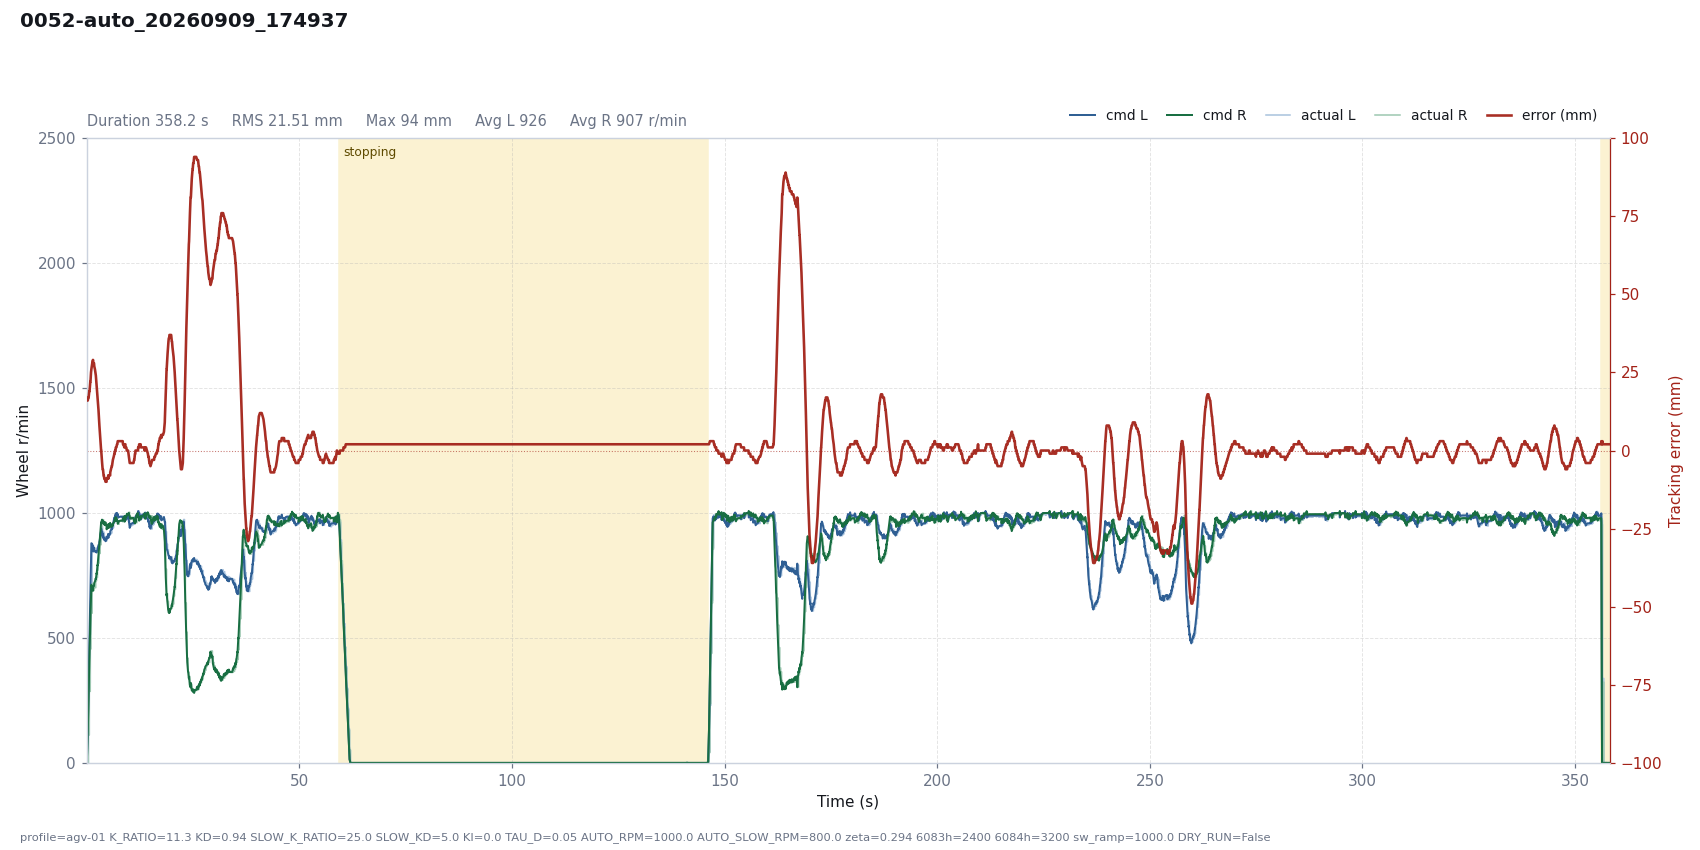

The file beside this chart, header and first rows:
# profile=agv-01 K_RATIO=11.3 KD=0.94 SL…
t, dt, state, e_mm, e_used, p, i, d, omega_cmd, speed_red, v_base, n_l, n_r, sat_scale, rpm_l, rpm_r, has_track, n_tracks, guard, sw_l, sw_r, loop_ms, branch, slow
0.0012, 0.0200, run, 16, -16, 0.0001, 0.0000, 0.0000, -0.0001, 0.0274, 1.6, 1.617, 1.529, 1, 0, 0, 1, 1, , 5943, 5943, 20, left, 0
0.0197, 0.0185, run, 16, -16, 0.0001, 0.0000, 0.0000, -0.0001, 0.0953, 4.455, 4.43, 4.289, 1, 0, 0, 1, 1, , 5943, 5943, 18.53, left, 0
0.0421, 0.0224, run, 16, -16, 0.0003, 0.0000, 0.0000, -0.0003, 0.2670, 9.903, 9.832, 9.441, 1, 0, 0, 1, 1, , 5943, 5943, 22.37, left, 0
0.0624, 0.0203, run, 16, -16, 0.0006, 0.0000, 0.0000, -0.0006, 0.5140, 16.48, 16.4, 15.53, 1, 0, 0, 1, 1, , 5943, 5943, 20.26, left, 0
0.0821, 0.0199, run, 16, -16, 0.0009, 0.0000, 0.0000, -0.0009, 0.8588, 24.51, 24.37, 22.92, 1, 0, 0, 1, 1, , 5943, 5943, 19.87, left, 0
0.1022, 0.0201, run, 16, -16, 0.0014, 0.0000, 0.0000, -0.0014, 1.325, 34.24, 33.99, 31.84, 1, 0, 0, 1, 1, , 5943, 5943, 20.1, left, 0
0.1226, 0.0202, run, 16, -16, 0.0019, 0.0000, 0.0000, -0.0019, 1.925, 45.69, 45.27, 42.26, 1, 0, 0, 1, 1, , 5943, 5943, 20.24, left, 0
0.1427, 0.0201, run, 16, -16, 0.0026, 0.0000, 0.0000, -0.0026, 2.659, 58.66, 58.01, 54, 1, 0, 0, 1, 1, , 5943, 5943, 20.09, left, 0
0.1627, 0.0201, run, 16, -16, 0.0033, 0.0000, 0.0000, -0.0033, 3.536, 73.22, 72.26, 67.11, 1, 0, 0, 1, 1, , 5943, 5943, 20.05, left, 0
0.1829, 0.0202, run, 16, -16, 0.0042, 0.0000, 0.0000, -0.0042, 4.574, 89.52, 88.16, 81.73, 1, 0, 0, 1, 1, , 5943, 5943, 20.2, left, 0
0.2029, 0.0200, run, 16, -16, 0.0051, 0.0000, 0.0000, -0.0051, 5.762, 107.3, 105.5, 97.59, 1, 0, 0, 1, 1, , 5943, 5943, 20.03, left, 0
0.2229, 0.0200, run, 16, -16, 0.0061, 0.0000, 0.0000, -0.0061, 7.113, 126.7, 124.3, 114.9, 1, 0, 0, 1, 1, , 5943, 5943, 20.05, left, 0
0.2544, 0.0315, run, 16, -16, 0.0072, 0.0000, 0.0000, -0.0072, 9.577, 158.1, 154.1, 143, 1, 111, 113, 1, 1, , 823, 1847, 31.46, left, 0
0.2743, 0.0199, run, 16, -16, 0.0090, 0.0000, 0.0000, -0.0090, 11.26, 178.1, 173.7, 159.9, 1, 111, 113, 1, 1, , 823, 1847, 19.92, left, 0
0.2943, 0.0201, run, 16, -16, 0.0101, 0.0000, 0.0000, -0.0101, 13.05, 198.1, 192.9, 177.2, 1, 111, 113, 1, 1, , 823, 1847, 20.06, left, 0
0.3148, 0.0203, run, 16, -16, 0.0113, 0.0000, 0.0000, -0.0113, 14.95, 218.4, 212.2, 194.8, 1, 111, 113, 1, 1, , 823, 1847, 20.32, left, 0
0.3348, 0.0200, run, 16, -16, 0.0124, 0.0000, 0.0000, -0.0124, 16.91, 238.4, 231.1, 211.9, 1, 111, 113, 1, 1, , 823, 1847, 20, left, 0
0.3549, 0.0201, run, 16, -16, 0.0135, 0.0000, 0.0000, -0.0135, 18.93, 258.6, 250.1, 229.2, 1, 111, 113, 1, 1, , 823, 1847, 20.13, left, 0
0.3750, 0.0201, run, 17, -17, 0.0156, 0.0000, 0.0134, -0.0290, 22.38, 278.7, 278.7, 233.8, 1, 111, 113, 1, 1, , 823, 1847, 20.09, left, 0
0.3951, 0.0201, run, 17, -17, 0.0168, 0.0000, 0.0096, -0.0264, 25.46, 298.8, 293.7, 252.9, 1, 111, 113, 1, 1, , 823, 1847, 20.14, left, 0
0.4151, 0.0200, run, 17, -17, 0.0180, 0.0000, 0.0068, -0.0249, 28.25, 318.8, 309.8, 271.3, 1, 111, 113, 1, 1, , 823, 1847, 20.01, left, 0
0.4351, 0.0200, run, 17, -17, 0.0192, 0.0000, 0.0049, -0.0241, 30.86, 338.8, 326.6, 289.3, 1, 111, 113, 1, 1, , 823, 1847, 20.02, left, 0
0.4666, 0.0315, run, 17, -17, 0.0204, 0.0000, 0.0030, -0.0234, 34.72, 370.3, 353.7, 317.5, 1, 319, 286, 1, 1, , 823, 1847, 31.48, left, 0
0.4900, 0.0232, run, 18, -18, 0.0237, 0.0000, 0.0149, -0.0385, 39.59, 393.5, 383.7, 324.1, 1, 319, 286, 1, 1, , 823, 1847, 23.19, left, 0
0.5070, 0.0172, run, 18, -18, 0.0251, 0.0000, 0.0111, -0.0362, 42.72, 410.7, 396, 340, 1, 319, 286, 1, 1, , 823, 1847, 17.24, left, 0
0.5271, 0.0201, run, 18, -18, 0.0262, 0.0000, 0.0079, -0.0341, 45.91, 430.8, 411.3, 358.5, 1, 319, 286, 1, 1, , 823, 1847, 20.06, left, 0
0.5472, 0.0201, run, 18, -18, 0.0275, 0.0000, 0.0056, -0.0332, 48.78, 450.9, 427.8, 376.5, 1, 319, 286, 1, 1, , 823, 1847, 20.08, left, 0
0.5673, 0.0202, run, 18, -18, 0.0288, 0.0000, 0.0040, -0.0328, 51.45, 471, 445, 394.2, 1, 319, 286, 1, 1, , 823, 1847, 20.16, left, 0
0.5874, 0.0200, run, 19, -19, 0.0318, 0.0000, 0.0163, -0.0481, 56.39, 491.1, 471.9, 397.5, 1, 319, 286, 1, 1, , 823, 1847, 20.05, left, 0
0.6075, 0.0202, run, 19, -19, 0.0331, 0.0000, 0.0116, -0.0447, 60.46, 511.2, 485.4, 416.2, 1, 319, 286, 1, 1, , 823, 1847, 20.15, left, 0
0.6278, 0.0203, run, 19, -19, 0.0345, 0.0000, 0.0083, -0.0427, 63.93, 531.5, 500.6, 434.5, 1, 319, 286, 1, 1, , 823, 1847, 20.25, left, 0
0.6478, 0.0200, run, 19, -19, 0.0358, 0.0000, 0.0059, -0.0417, 66.95, 551.5, 516.9, 452.3, 1, 319, 286, 1, 1, , 823, 1847, 20.03, left, 0
0.6789, 0.0311, run, 20, -20, 0.0392, 0.0000, 0.0152, -0.0544, 74.8, 582.6, 549.9, 465.7, 1, 515, 456, 1, 1, , 823, 1847, 31.07, left, 0
0.6989, 0.0201, run, 20, -20, 0.0414, 0.0000, 0.0109, -0.0522, 78.91, 602.7, 564.2, 483.4, 1, 515, 456, 1, 1, , 823, 1847, 20.08, left, 0
0.7189, 0.0200, run, 20, -20, 0.0428, 0.0000, 0.0078, -0.0506, 82.36, 622.7, 579.4, 501.2, 1, 515, 456, 1, 1, , 823, 1847, 20, left, 0
0.7392, 0.0202, run, 21, -21, 0.0464, 0.0000, 0.0189, -0.0653, 88.58, 642.9, 604.9, 503.8, 1, 515, 456, 1, 1, , 823, 1847, 20.23, left, 0
0.7592, 0.0200, run, 21, -21, 0.0479, 0.0000, 0.0135, -0.0614, 93.4, 663, 617.1, 522, 1, 515, 456, 1, 1, , 823, 1847, 20.05, left, 0
0.7794, 0.0201, run, 21, -21, 0.0494, 0.0000, 0.0096, -0.0591, 97.32, 683.1, 631.4, 540.1, 1, 515, 456, 1, 1, , 823, 1847, 20.11, left, 0
0.7995, 0.0201, run, 21, -21, 0.0509, 0.0000, 0.0069, -0.0578, 100.6, 703.2, 647.2, 557.8, 1, 515, 456, 1, 1, , 823, 1847, 20.11, left, 0
0.8195, 0.0201, run, 22, -22, 0.0549, 0.0000, 0.0183, -0.0732, 107.1, 723.3, 672.8, 559.5, 1, 515, 456, 1, 1, , 823, 1847, 20.09, left, 0
0.8396, 0.0200, run, 22, -22, 0.0565, 0.0000, 0.0131, -0.0696, 112.1, 743.3, 685, 577.4, 1, 515, 456, 1, 1, , 823, 1847, 20.03, left, 0
0.8597, 0.0201, run, 22, -22, 0.0581, 0.0000, 0.0093, -0.0674, 116.1, 763.4, 699.4, 595.2, 1, 515, 456, 1, 1, , 823, 1847, 20.11, left, 0
0.8912, 0.0315, run, 23, -23, 0.0623, 0.0000, 0.0172, -0.0796, 126.2, 794.9, 730.3, 607.2, 1, 693, 599, 1, 1, , 823, 1847, 31.55, left, 0
0.9132, 0.0206, run, 23, -23, 0.0649, 0.0000, 0.0122, -0.0771, 131.2, 815.5, 744, 624.6, 1, 693, 599, 1, 1, , 823, 1847, 20.56, left, 0
0.9316, 0.0198, run, 23, -23, 0.0666, 0.0000, 0.0088, -0.0753, 135.1, 835.3, 758.4, 641.9, 1, 693, 599, 1, 1, , 823, 1847, 19.75, left, 0
0.9516, 0.0200, run, 24, -24, 0.0712, 0.0000, 0.0197, -0.0908, 142.6, 855.3, 783, 642.4, 1, 693, 599, 1, 1, , 823, 1847, 20.03, left, 0
0.9717, 0.0201, run, 24, -24, 0.0729, 0.0000, 0.0140, -0.0869, 148.3, 875.4, 794.4, 660, 1, 693, 599, 1, 1, , 823, 1847, 20.15, left, 0
0.9916, 0.0200, run, 25, -25, 0.0777, 0.0000, 0.0235, -0.1011, 157, 895.4, 816.6, 660.1, 1, 693, 599, 1, 1, , 823, 1847, 19.98, left, 0
1.012, 0.0202, run, 25, -25, 0.0795, 0.0000, 0.0167, -0.0962, 163.6, 915.7, 826.5, 677.7, 1, 693, 599, 1, 1, , 823, 1847, 20.23, left, 0
1.032, 0.0201, run, 25, -25, 0.0813, 0.0000, 0.0119, -0.0932, 168.5, 935.7, 839.4, 695.2, 1, 693, 599, 1, 1, , 823, 1847, 20.08, left, 0
1.052, 0.0204, run, 25, -25, 0.0830, 0.0000, 0.0085, -0.0915, 172.4, 956.1, 854.5, 712.9, 1, 693, 599, 1, 1, , 823, 1847, 20.36, left, 0
1.073, 0.0200, run, 26, -26, 0.0882, 0.0000, 0.0195, -0.1077, 180.4, 976.1, 879.1, 712.5, 1, 693, 599, 1, 1, , 823, 1847, 20.04, left, 0
1.105, 0.0321, run, 26, -26, 0.0901, 0.0000, 0.0119, -0.1020, 188.4, 1000, 890.4, 732.7, 1, 863, 717, 1, 1, , 823, 1847, 32.1, left, 0
1.127, 0.0229, run, 26, -26, 0.0923, 0.0000, 0.0081, -0.1004, 192.1, 1000, 885.6, 730.2, 1, 863, 717, 1, 1, , 823, 1847, 22.89, left, 0
1.146, 0.0184, run, 26, -26, 0.0923, 0.0000, 0.0059, -0.0982, 194, 1000, 881.9, 730, 1, 863, 717, 1, 1, , 823, 1847, 18.37, left, 0
1.166, 0.0200, run, 27, -27, 0.0958, 0.0000, 0.0177, -0.1135, 200.3, 1000, 887.5, 711.9, 1, 863, 717, 1, 1, , 823, 1847, 20.01, left, 0
1.186, 0.0201, run, 27, -27, 0.0958, 0.0000, 0.0126, -0.1085, 204.2, 1000, 879.7, 711.9, 1, 863, 717, 1, 1, , 823, 1847, 20.1, left, 0
1.206, 0.0201, run, 27, -27, 0.0958, 0.0000, 0.0090, -0.1048, 206.5, 1000, 874.5, 712.4, 1, 863, 717, 1, 1, , 823, 1847, 20.09, left, 0
1.226, 0.0201, run, 27, -27, 0.0958, 0.0000, 0.0064, -0.1023, 207.8, 1000, 871.3, 713.1, 1, 863, 717, 1, 1, , 823, 1847, 20.05, left, 0
... 17,338 more rows
